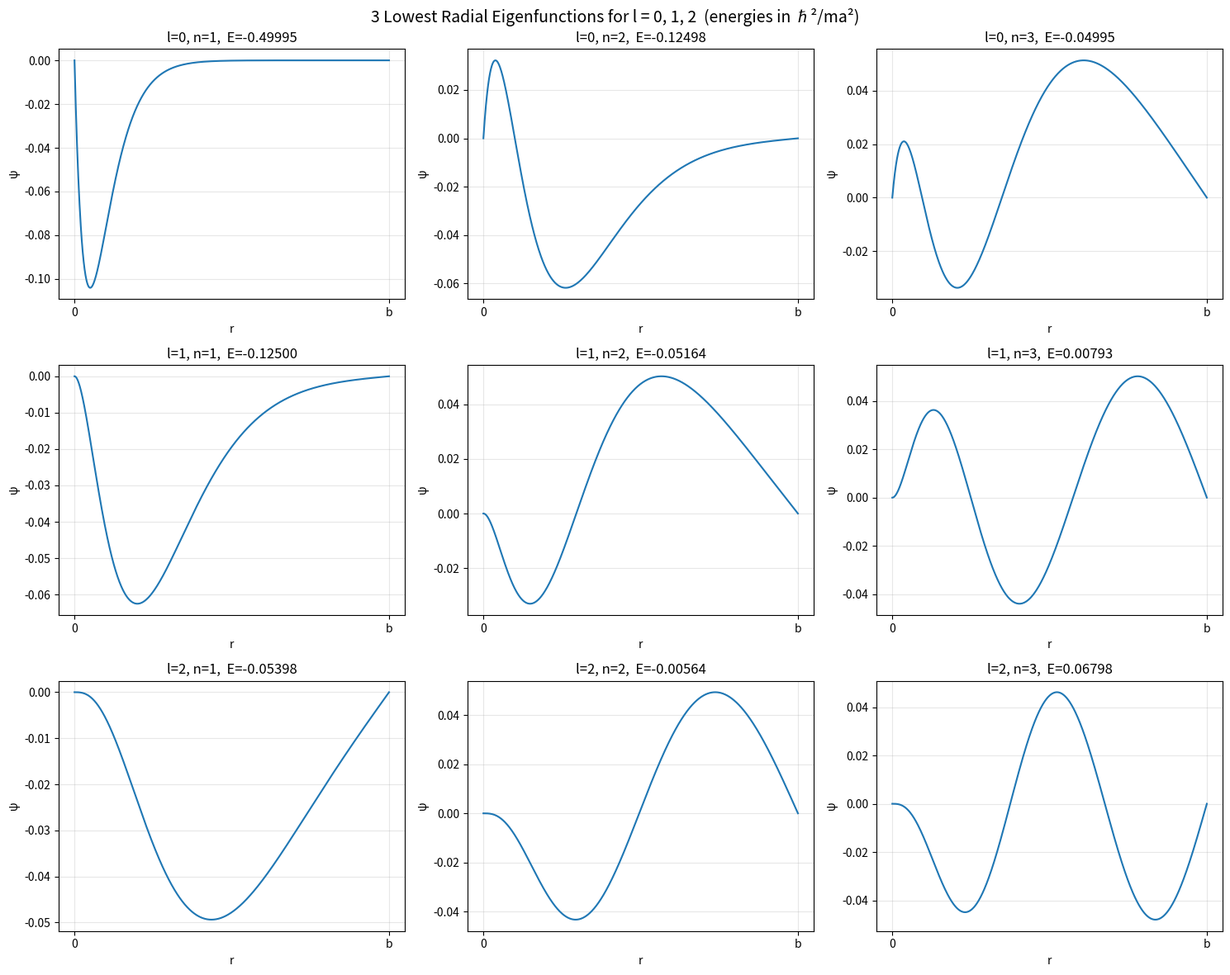

This figure's Python source:
import numpy as np
import matplotlib.pyplot as plt

N = 1000
beta = 1 / 50
j = np.arange(1, N + 1, dtype=float)
scale = 1 / (2 * (beta) ** 2)

fig, axes = plt.subplots(3, 3, figsize=(15, 12))

for row, l in enumerate([0, 1, 2]):
    vj = -2 * beta / j + l * (l + 1) / j ** 2
    H = np.zeros((N, N))
    np.fill_diagonal(H, 2 + vj)
    np.fill_diagonal(H[1:], -1)
    np.fill_diagonal(H[:, 1:], -1)

    eigenvalues, eigenvectors = np.linalg.eigh(H)
    energies = eigenvalues[:3] * scale

    print(f"\nl = {l}")
    for i, E in enumerate(energies):
        print(f"  E_{i+1} = {E:.6f}")

    r = np.concatenate(([0], j / (N + 1), [1]))

    for col in range(3):
        ax = axes[row, col]
        psi = np.concatenate(([0], eigenvectors[:, col], [0]))
        ax.plot(r, psi)
        ax.set_title(f"l={l}, n={col+1},  E={energies[col]:.5f}")
        ax.set_xlabel("r")
        ax.set_ylabel("ψ")
        ax.set_xticks([0, 1])
        ax.set_xticklabels(["0", "b"])
        ax.grid(True, alpha=0.3)

plt.suptitle("3 Lowest Radial Eigenfunctions for l = 0, 1, 2  (energies in ℏ²/ma²)", fontsize=14)
plt.tight_layout()
plt.savefig("prob4.68_eigenfunctions.png", dpi=150)
plt.show()
print("\nPlot saved to prob4.68_eigenfunctions.png")
